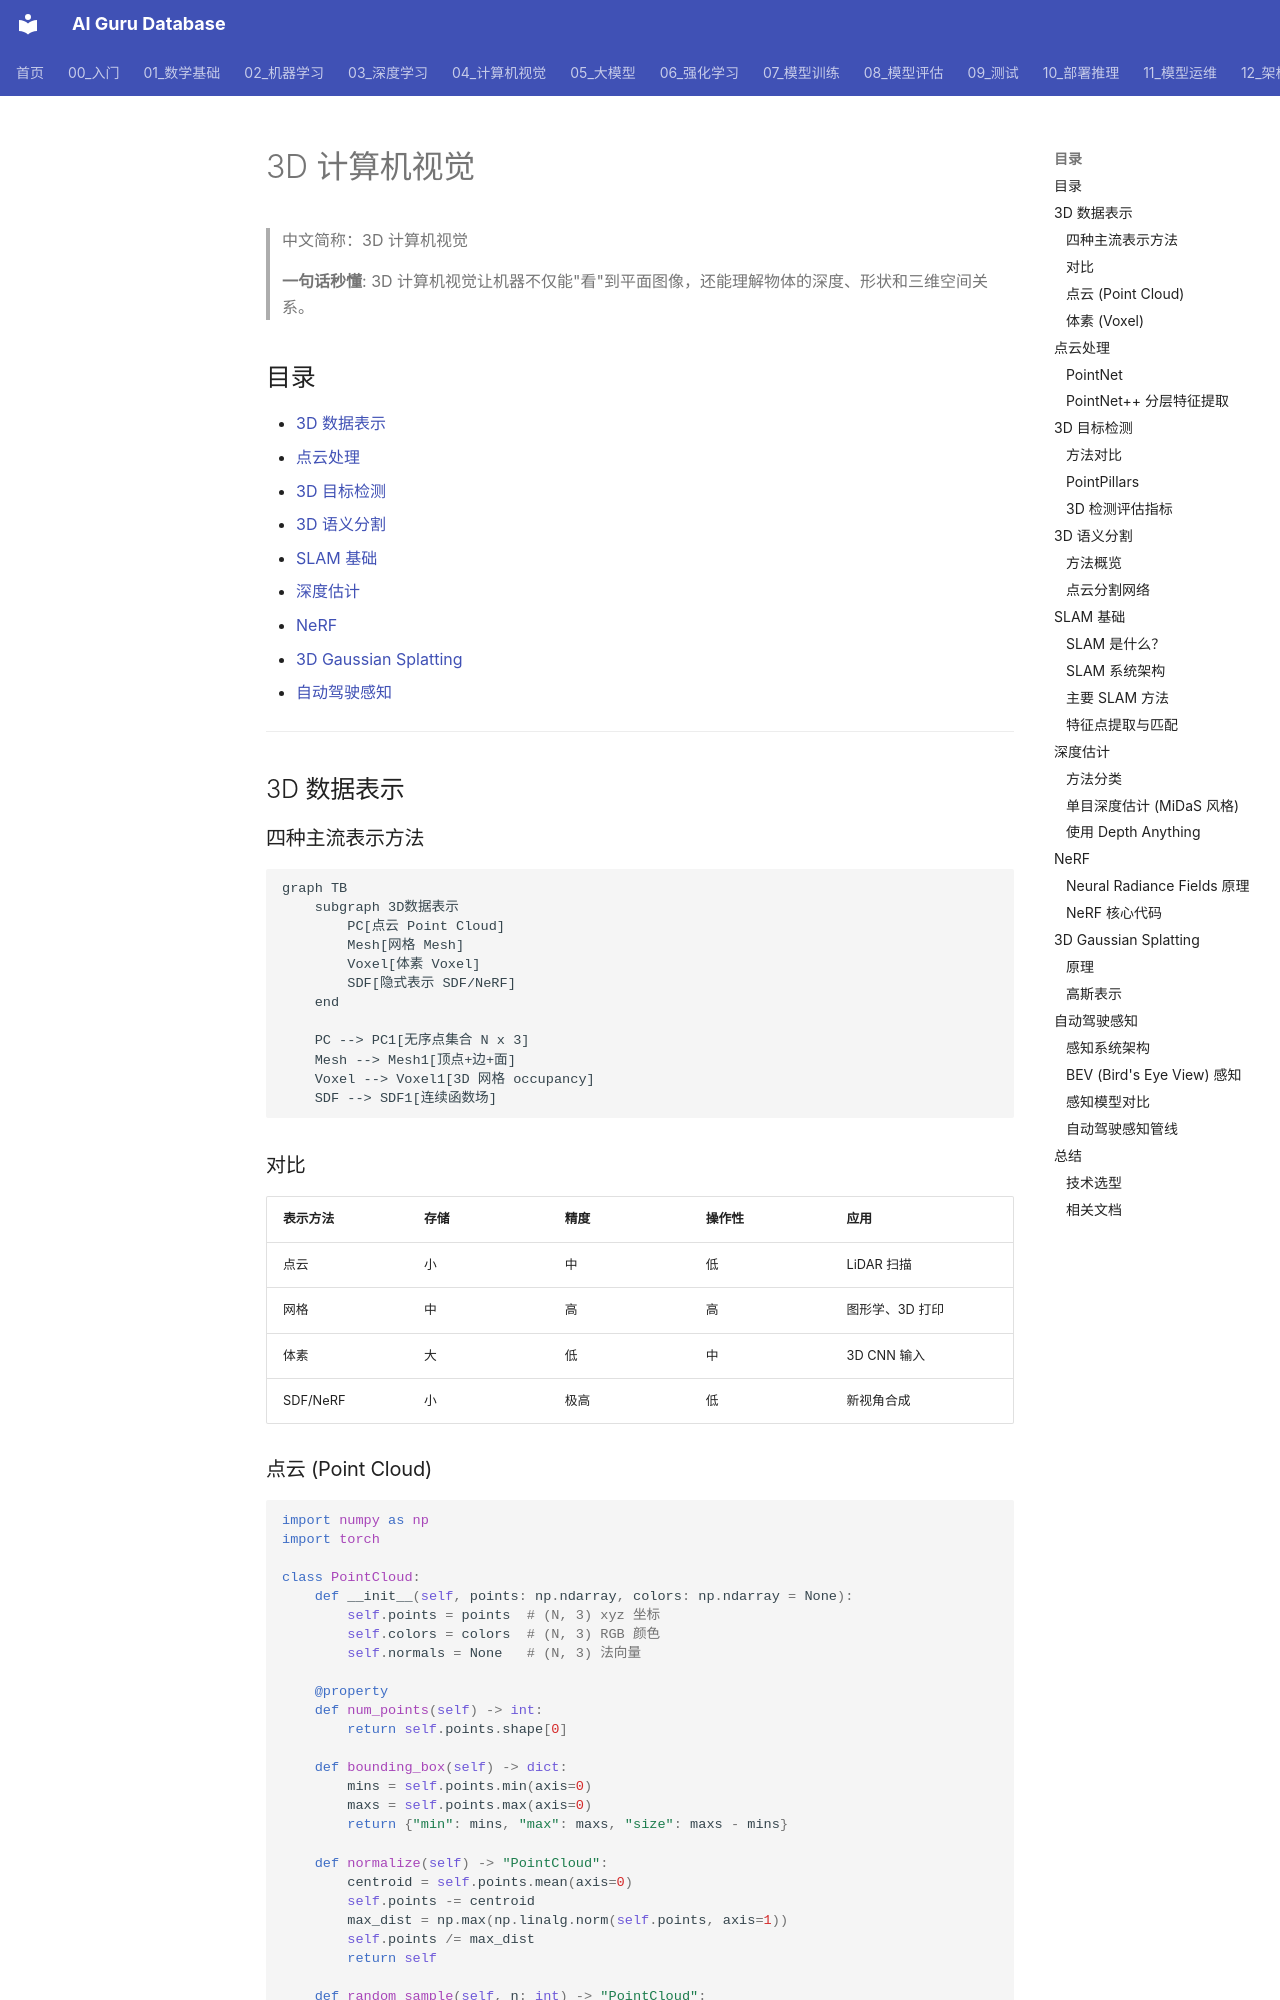

repository: ai-guru-global/ai-guru-database · page: 04_计算机视觉/05_三维视觉/02_三维视觉/index.html · generator: mkdocs

---
title: '3D 计算机视觉'
category: '04-computer-vision-3d-vision'
tags: ["computer-vision", "cnn", "image-processing"]
summary: '> **一句话秒懂**: 3D 计算机视觉让机器不仅能"看"到平面图像，还能理解物体的深度、形状和三维空间关系。'
created: '2026-05-31'
updated: '2026-05-31'
tier: supporting
aliases:
  - "3d Vision"
  - "3D Vision"
  - 3D_Vision
sources: []

name_zh: "3D 计算机视觉"
---
# 3D 计算机视觉

> 中文简称：3D 计算机视觉

> **一句话秒懂**: 3D 计算机视觉让机器不仅能"看"到平面图像，还能理解物体的深度、形状和三维空间关系。

## 目录

- [3D 数据表示](#3d-数据表示)
- [点云处理](#点云处理)
- [3D 目标检测](#3d-目标检测)
- [3D 语义分割](#3d-语义分割)
- [SLAM 基础](#slam-基础)
- [深度估计](#深度估计)
- [NeRF](#nerf)
- [3D Gaussian Splatting](#3d-gaussian-splatting)
- [自动驾驶感知](#自动驾驶感知)

---

## 3D 数据表示

### 四种主流表示方法

```mermaid
graph TB
    subgraph 3D数据表示
        PC[点云 Point Cloud]
        Mesh[网格 Mesh]
        Voxel[体素 Voxel]
        SDF[隐式表示 SDF/NeRF]
    end

    PC --> PC1[无序点集合 N x 3]
    Mesh --> Mesh1[顶点+边+面]
    Voxel --> Voxel1[3D 网格 occupancy]
    SDF --> SDF1[连续函数场]
```

### 对比

| 表示方法 | 存储 | 精度 | 操作性 | 应用 |
|----------|------|------|--------|------|
| 点云 | 小 | 中 | 低 | LiDAR 扫描 |
| 网格 | 中 | 高 | 高 | 图形学、3D 打印 |
| 体素 | 大 | 低 | 中 | 3D CNN 输入 |
| SDF/NeRF | 小 | 极高 | 低 | 新视角合成 |
